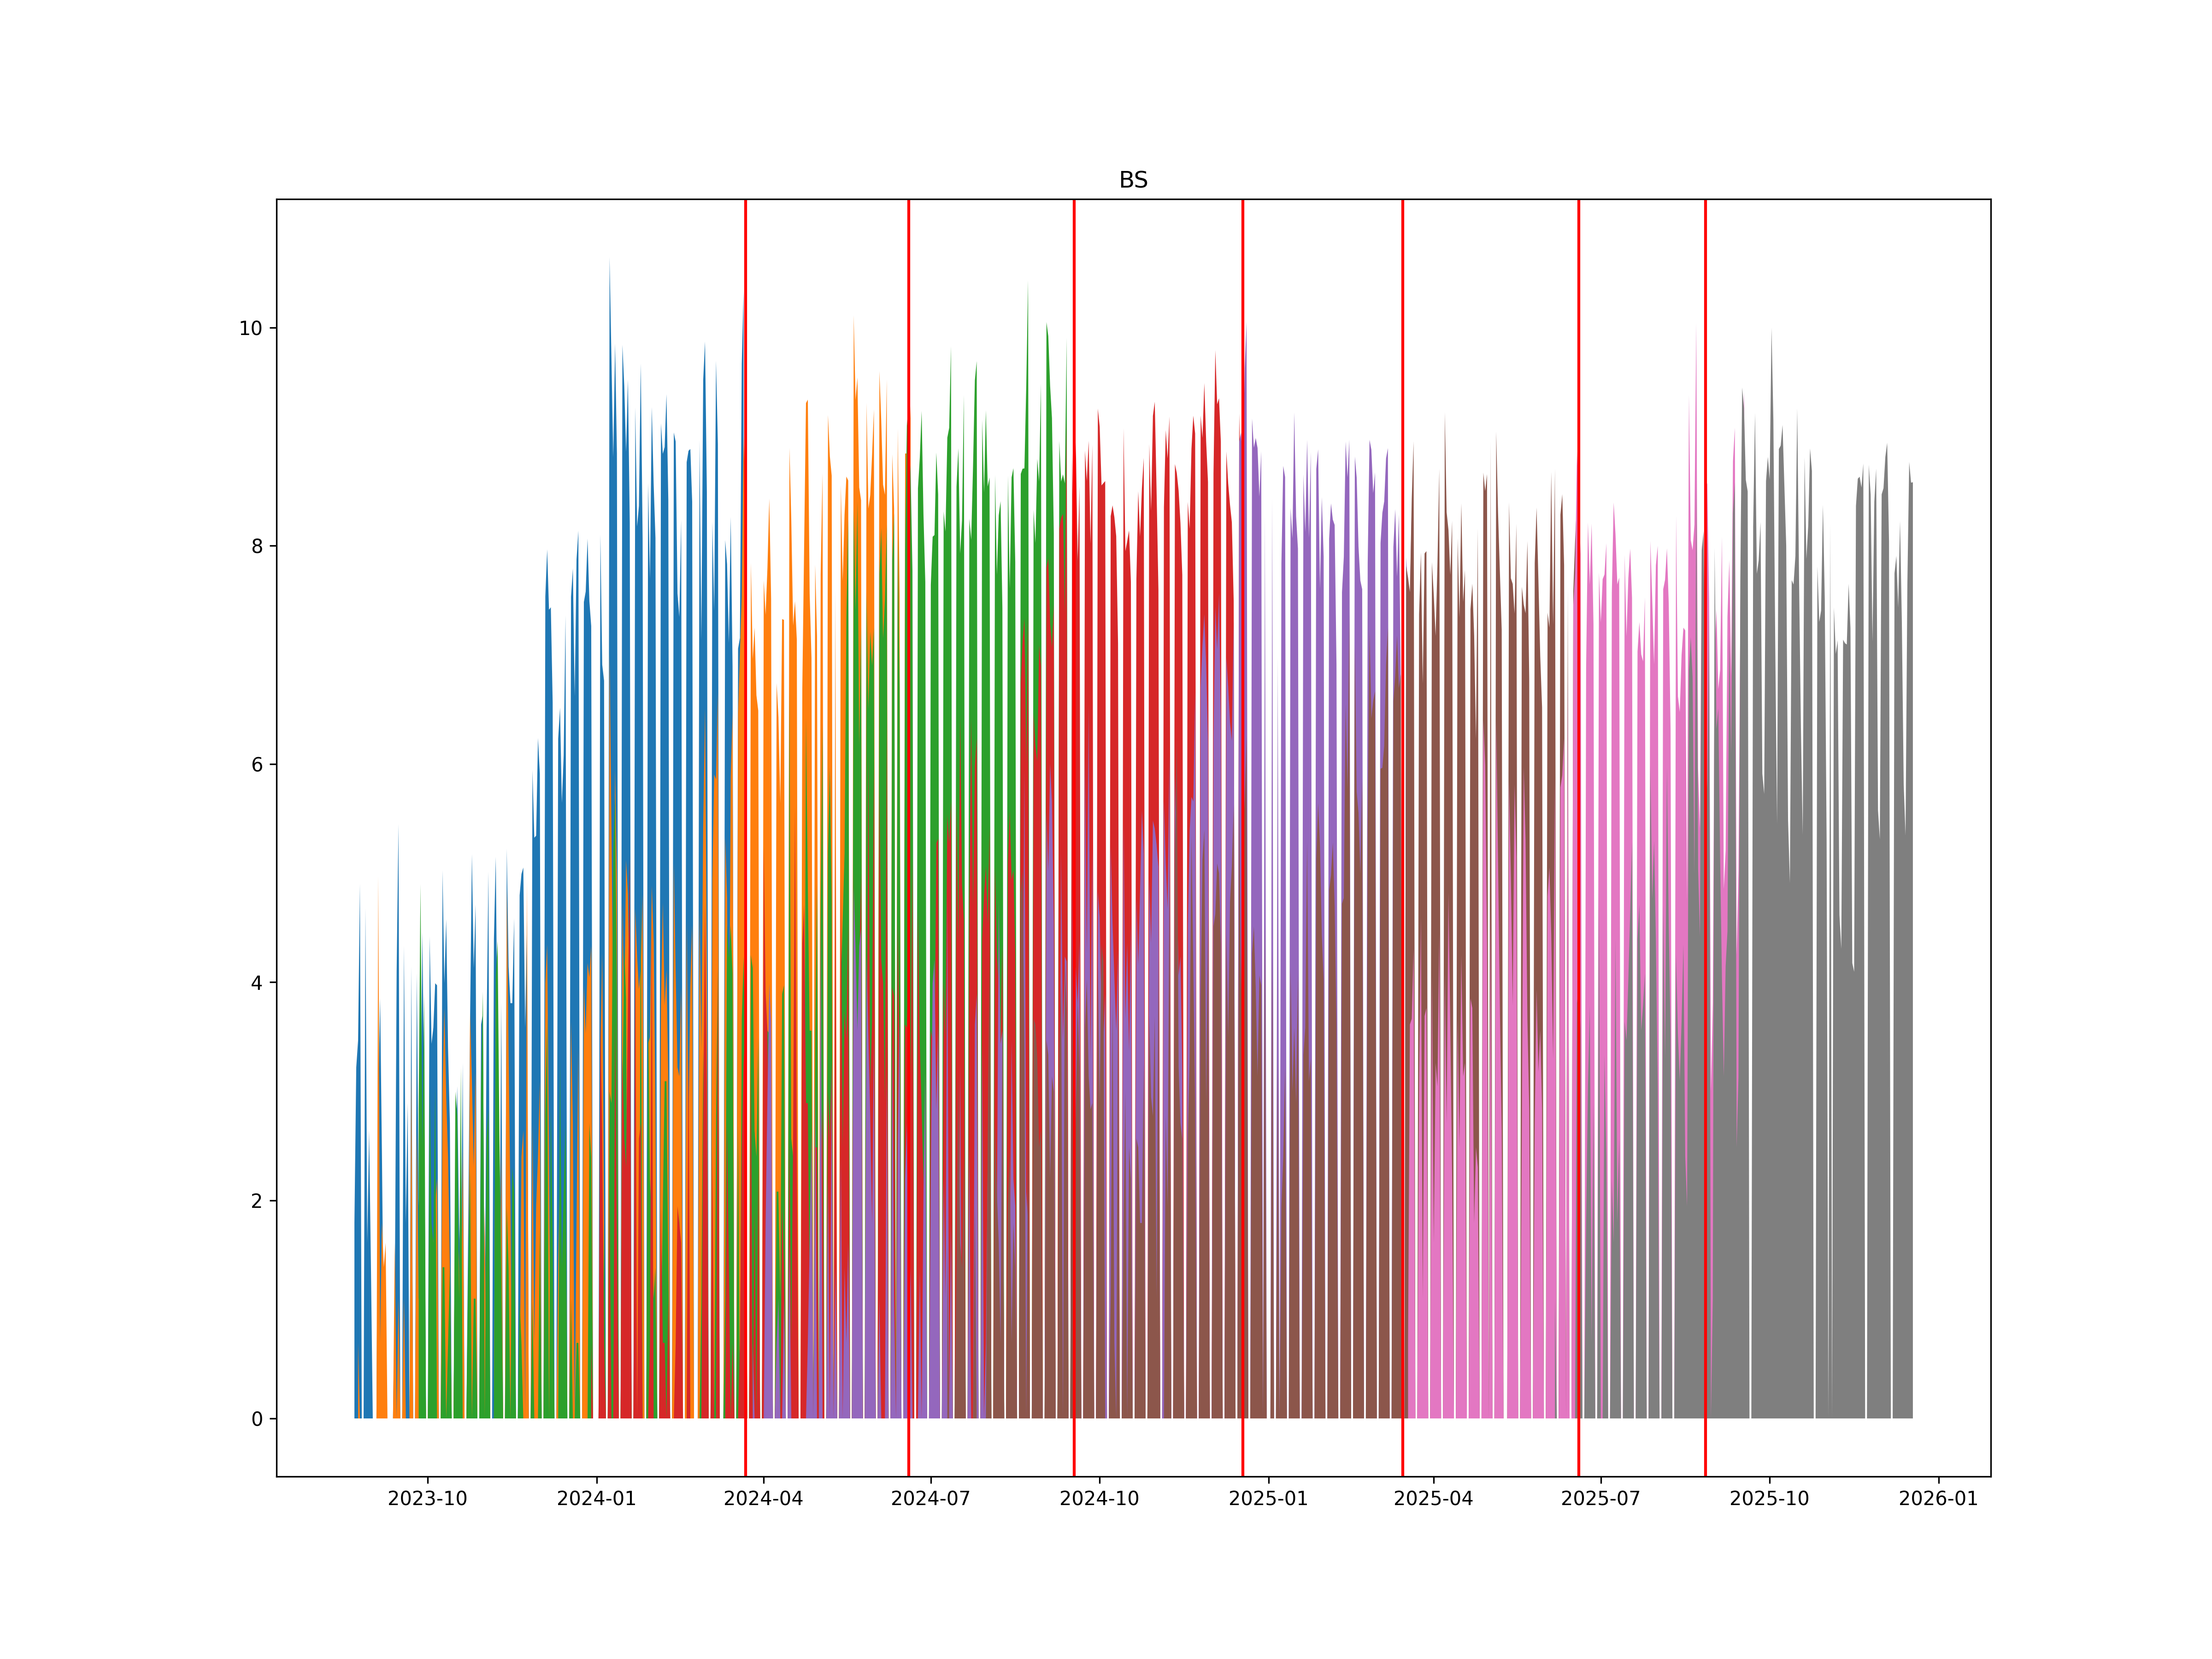

Values plotted in this chart, from the file beside it:
, ticker1, ticker2, date
0, BSH4, BSM4, 2024-03-22
1, BSM4, BSU4, 2024-06-19
2, BSU4, BSZ4, 2024-09-17
3, BSZ4, BSH5, 2024-12-18
4, BSH5, BSM5, 2025-03-15
5, BSM5, BSU5, 2025-06-19
6, BSU5, BSZ5, 2025-08-27
